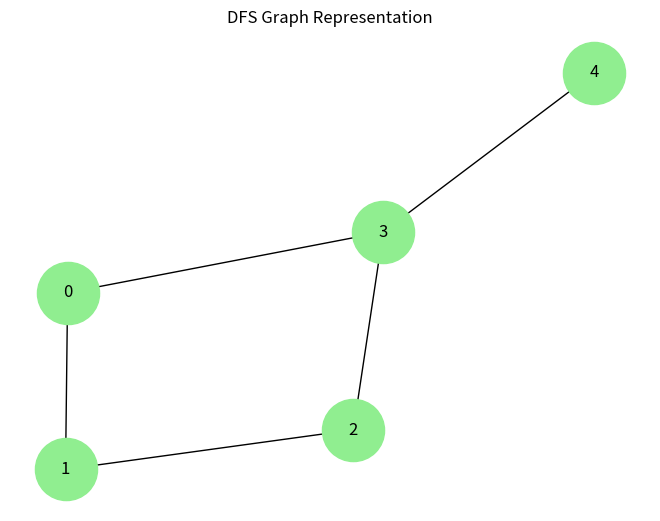

This chart was generated by the following Python code:
import networkx as nx
import matplotlib.pyplot as plt

# 1. Define the Graph
graph = {
    0: [1, 3],
    1: [0, 2],
    2: [1, 3],
    3: [0, 2, 4],
    4: [3]
}

# 2. DFS Traversal Function (Corrected Recursion)
def dfs(graph, start, visited=None, order=None):
    if visited is None:
        visited = set()
        order = []

    visited.add(start)
    order.append(start)

    for neighbor in graph[start]:
        if neighbor not in visited:
            dfs(graph, neighbor, visited, order)
    
    return order

# 3. Graph Drawing Code
def draw_dfs_graph(graph):
    G = nx.Graph() # Undirected Graph as per your record
    for node in graph:
        for neighbor in graph[node]:
            G.add_edge(node, neighbor)
            
    pos = nx.spring_layout(G)
    nx.draw(G, pos, with_labels=True, node_color="lightgreen", node_size=2000)
    plt.title("DFS Graph Representation")
    plt.show()

# Run both
traversal = dfs(graph, 0)
print("DFS Traversal:", *traversal)
draw_dfs_graph(graph)
